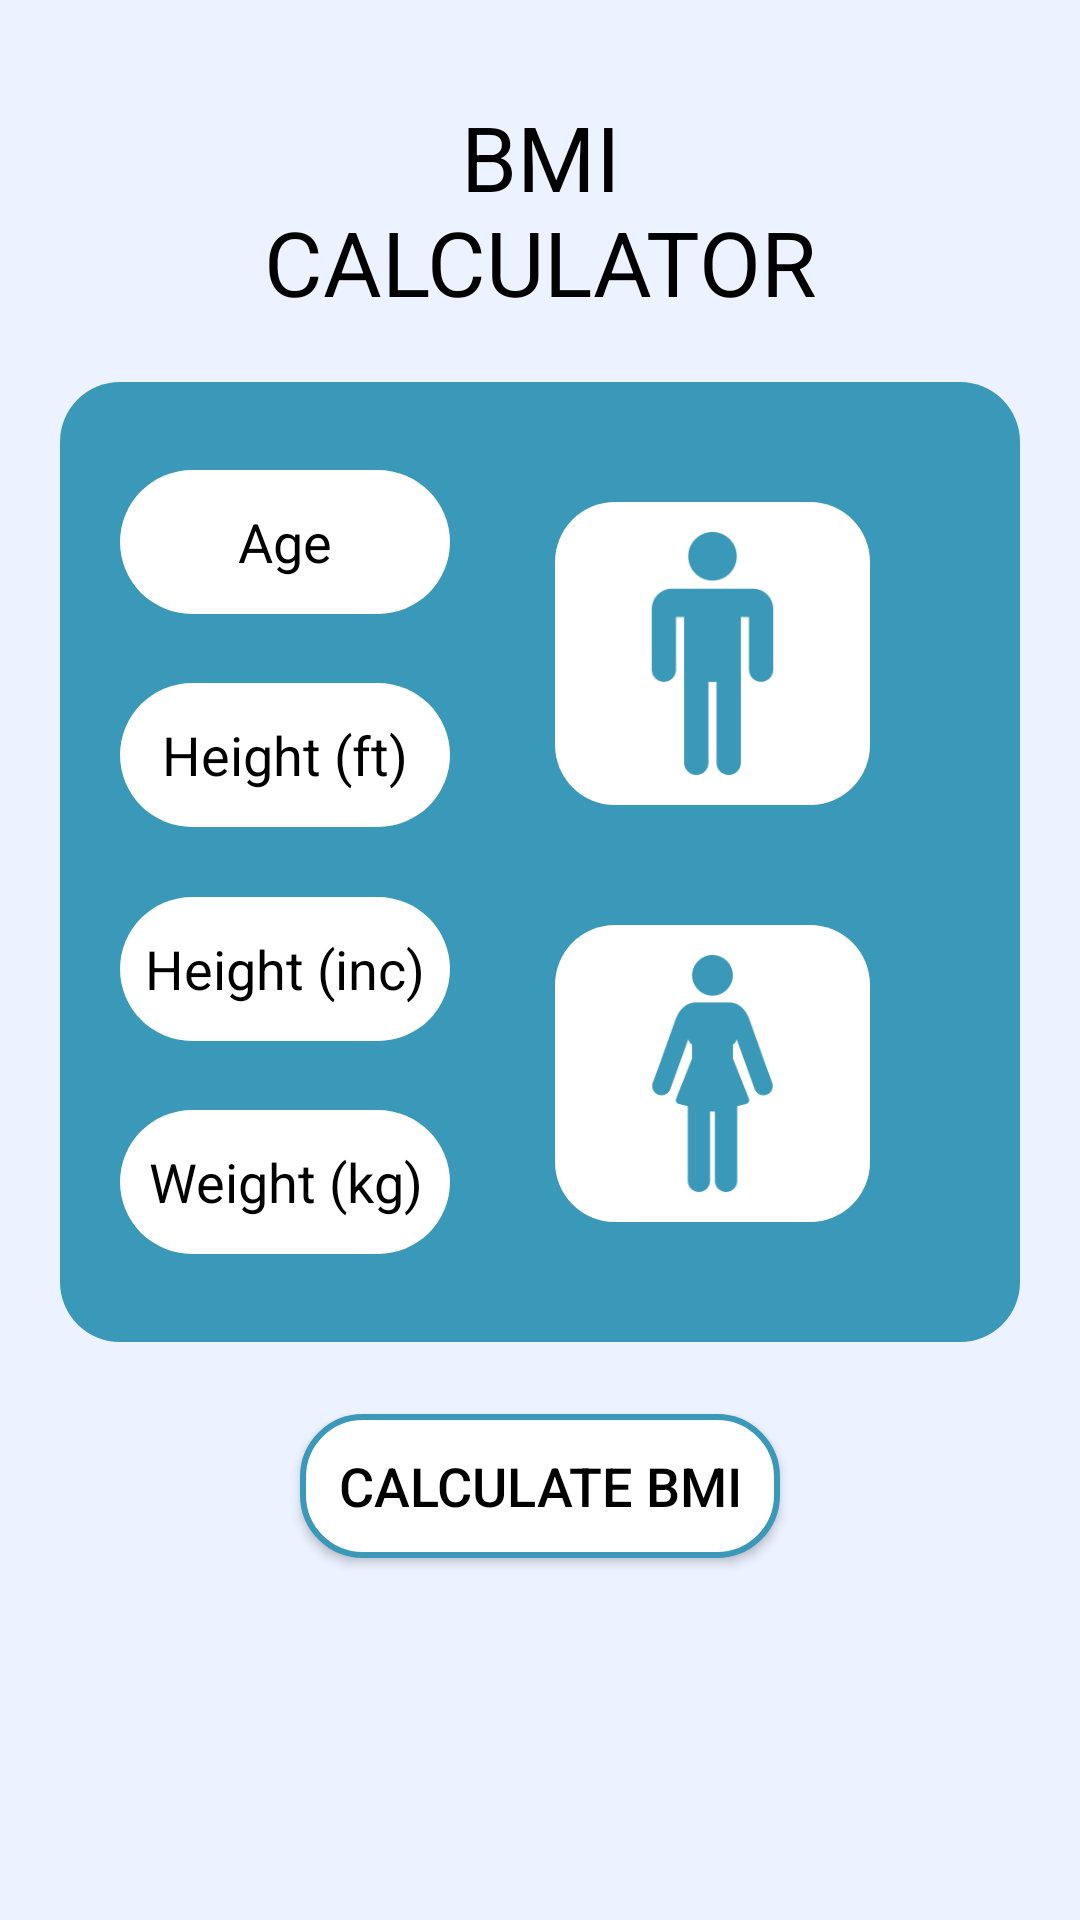

This screen was rendered from an Android layout file. Write that file and the resources it references.
<!-- AndroidManifest.xml: application theme Theme.MC_LAB_HealthCalculator -->
<!-- res/layout/activity_acbmi.xml -->
<?xml version="1.0" encoding="utf-8"?>
<androidx.constraintlayout.widget.ConstraintLayout xmlns:android="http://schemas.android.com/apk/res/android"
    xmlns:app="http://schemas.android.com/apk/res-auto"
    xmlns:tools="http://schemas.android.com/tools"
    android:layout_width="match_parent"
    android:layout_height="match_parent"
    android:background="@drawable/back2"
    tools:context=".acbmi">

    <androidx.constraintlayout.widget.ConstraintLayout
        android:id="@+id/constraintLayout"
        android:layout_width="0dp"
        android:layout_height="320dp"
        android:layout_marginStart="20dp"
        android:layout_marginTop="20dp"
        android:layout_marginEnd="20dp"
        android:background="@drawable/button1"
        app:layout_constraintBottom_toTopOf="@+id/btnbmical"
        app:layout_constraintEnd_toEndOf="parent"
        app:layout_constraintHorizontal_bias="0.0"
        app:layout_constraintStart_toStartOf="parent"
        app:layout_constraintTop_toBottomOf="@+id/textView3"/>

    <androidx.constraintlayout.widget.ConstraintLayout
        android:id="@+id/manlayout"
        android:layout_width="0dp"
        android:layout_height="101dp"
        android:layout_marginStart="35dp"
        android:layout_marginTop="40dp"
        android:layout_marginEnd="50dp"
        android:background="@drawable/gendernonfocus"
        app:layout_constraintEnd_toEndOf="@+id/constraintLayout"
        app:layout_constraintStart_toEndOf="@+id/agetxt"
        app:layout_constraintTop_toTopOf="@+id/constraintLayout">

        <ImageView
            android:id="@+id/imageView3"
            android:layout_width="0dp"
            android:layout_height="0dp"
            android:layout_marginStart="10dp"
            android:layout_marginTop="10dp"
            android:layout_marginEnd="10dp"
            android:layout_marginBottom="10dp"
            app:layout_constraintBottom_toBottomOf="parent"
            app:layout_constraintEnd_toEndOf="parent"
            app:layout_constraintStart_toStartOf="parent"
            app:layout_constraintTop_toTopOf="parent"
            app:srcCompat="@drawable/male1" />

    </androidx.constraintlayout.widget.ConstraintLayout>

    <androidx.constraintlayout.widget.ConstraintLayout
        android:id="@+id/femaillayout"
        android:layout_width="0dp"
        android:layout_height="0dp"
        android:layout_marginStart="35dp"
        android:layout_marginTop="40dp"
        android:layout_marginEnd="50dp"
        android:layout_marginBottom="40dp"
        android:background="@drawable/gendernonfocus"
        app:layout_constraintBottom_toBottomOf="@+id/constraintLayout"
        app:layout_constraintEnd_toEndOf="@+id/constraintLayout"
        app:layout_constraintStart_toEndOf="@+id/heightinctxt"
        app:layout_constraintTop_toBottomOf="@+id/manlayout">

        <ImageView
            android:id="@+id/imageView4"
            android:layout_width="0dp"
            android:layout_height="0dp"
            android:layout_marginStart="10dp"
            android:layout_marginTop="10dp"
            android:layout_marginEnd="10dp"
            android:layout_marginBottom="10dp"
            app:layout_constraintBottom_toBottomOf="parent"
            app:layout_constraintEnd_toEndOf="parent"
            app:layout_constraintStart_toStartOf="parent"
            app:layout_constraintTop_toTopOf="parent"
            app:srcCompat="@drawable/girl2" />
    </androidx.constraintlayout.widget.ConstraintLayout>

    <TextView
        android:id="@+id/textView3"
        android:layout_width="0dp"
        android:layout_height="wrap_content"
        android:layout_marginStart="70dp"
        android:layout_marginTop="32dp"
        android:layout_marginEnd="70dp"
        android:text="BMI CALCULATOR"
        android:textAlignment="center"
        android:textColor="@color/black"
        android:textSize="30sp"
        app:layout_constraintEnd_toEndOf="parent"
        app:layout_constraintStart_toStartOf="parent"
        app:layout_constraintTop_toTopOf="parent" />

    <EditText
        android:id="@+id/agetxt"
        android:layout_width="0dp"
        android:layout_height="48dp"
        android:layout_marginStart="40dp"
        android:layout_marginTop="20dp"
        android:layout_marginEnd="210dp"
        android:layout_marginBottom="7dp"
        android:background="@drawable/textview"
        android:ems="10"
        android:hint="Age"
        android:inputType="number"
        android:textAlignment="center"
        android:textColor="@color/black"
        android:textColorHint="@color/black"
        app:layout_constraintBottom_toTopOf="@+id/heightfttxt"
        app:layout_constraintEnd_toEndOf="parent"
        app:layout_constraintHorizontal_bias="1.0"
        app:layout_constraintStart_toStartOf="parent"
        app:layout_constraintTop_toTopOf="@+id/constraintLayout" />

    <EditText
        android:id="@+id/heightfttxt"
        android:layout_width="0dp"
        android:layout_height="48dp"
        android:layout_marginStart="40dp"
        android:layout_marginTop="7dp"
        android:layout_marginEnd="210dp"
        android:layout_marginBottom="7dp"
        android:background="@drawable/textview"
        android:ems="10"
        android:hint="Height (ft)"
        android:inputType="number"
        android:textAlignment="center"
        android:textColor="@color/black"
        android:textColorHint="@color/black"
        app:layout_constraintBottom_toTopOf="@+id/heightinctxt"
        app:layout_constraintEnd_toEndOf="parent"
        app:layout_constraintHorizontal_bias="0.0"
        app:layout_constraintStart_toStartOf="parent"
        app:layout_constraintTop_toBottomOf="@+id/agetxt" />

    <EditText
        android:id="@+id/heightinctxt"
        android:layout_width="0dp"
        android:layout_height="48dp"
        android:layout_marginStart="40dp"
        android:layout_marginTop="7dp"
        android:layout_marginEnd="210dp"
        android:layout_marginBottom="7dp"
        android:background="@drawable/textview"
        android:ems="10"
        android:hint="Height (inc)"
        android:inputType="number"
        android:textAlignment="center"
        android:textColor="@color/black"
        android:textColorHint="@color/black"
        app:layout_constraintBottom_toTopOf="@+id/weighttxt"
        app:layout_constraintEnd_toEndOf="parent"
        app:layout_constraintHorizontal_bias="1.0"
        app:layout_constraintStart_toStartOf="parent"
        app:layout_constraintTop_toBottomOf="@+id/heightfttxt" />

    <EditText
        android:id="@+id/weighttxt"
        android:layout_width="0dp"
        android:layout_height="48dp"
        android:layout_marginStart="40dp"
        android:layout_marginTop="7dp"
        android:layout_marginEnd="210dp"
        android:layout_marginBottom="20dp"
        android:background="@drawable/textview"
        android:ems="10"
        android:hint="Weight (kg)"
        android:inputType="number"
        android:textAlignment="center"
        android:textColor="@color/black"
        android:textColorHint="@color/black"
        app:layout_constraintBottom_toBottomOf="@+id/constraintLayout"
        app:layout_constraintEnd_toEndOf="parent"
        app:layout_constraintHorizontal_bias="1.0"
        app:layout_constraintStart_toStartOf="parent"
        app:layout_constraintTop_toBottomOf="@+id/heightinctxt" />

    <Button
        android:id="@+id/btnbmical"
        android:layout_width="0dp"
        android:layout_height="wrap_content"
        android:layout_marginStart="100dp"
        android:layout_marginTop="24dp"
        android:layout_marginEnd="100dp"
        android:layout_marginBottom="5dp"
        android:background="@drawable/button_outline"
        android:text="Calculate BMI"
        android:textColor="@color/black"
        android:textSize="18sp"
        app:layout_constraintBottom_toTopOf="@+id/resultlayout"
        app:layout_constraintEnd_toEndOf="parent"
        app:layout_constraintStart_toStartOf="parent"
        app:layout_constraintTop_toBottomOf="@+id/constraintLayout" />

    <androidx.constraintlayout.widget.ConstraintLayout
        android:id="@+id/resultlayout"
        android:layout_width="0dp"
        android:layout_height="0dp"
        android:layout_marginStart="40dp"
        android:layout_marginTop="15dp"
        android:layout_marginEnd="40dp"
        android:layout_marginBottom="30dp"
        android:background="@drawable/bmiresult"
        app:layout_constraintBottom_toBottomOf="parent"
        app:layout_constraintEnd_toEndOf="parent"
        app:layout_constraintHorizontal_bias="0.0"
        app:layout_constraintStart_toStartOf="parent"
        app:layout_constraintTop_toBottomOf="@+id/btnbmical">

        <TextView
            android:id="@+id/bmiresult"
            android:layout_width="0dp"
            android:layout_height="0dp"
            android:layout_marginStart="10dp"
            android:layout_marginTop="60dp"
            android:layout_marginEnd="50dp"
            android:layout_marginBottom="60dp"
            android:gravity="center_horizontal|center_vertical"
            android:text="Result"
            android:textAlignment="center"
            android:textSize="20sp"
            android:textStyle="bold"
            app:layout_constraintBottom_toBottomOf="parent"
            app:layout_constraintEnd_toEndOf="parent"
            app:layout_constraintStart_toEndOf="@+id/imageView"
            app:layout_constraintTop_toTopOf="parent" />

        <ImageView
            android:id="@+id/imageView"
            android:layout_width="0dp"
            android:layout_height="0dp"
            android:layout_marginStart="2dp"
            android:layout_marginTop="12dp"
            android:layout_marginBottom="15dp"
            app:layout_constraintBottom_toBottomOf="parent"
            app:layout_constraintEnd_toStartOf="@+id/bmiresult"
            app:layout_constraintStart_toStartOf="parent"
            app:layout_constraintTop_toTopOf="parent"
            app:srcCompat="@drawable/man" />
    </androidx.constraintlayout.widget.ConstraintLayout>

</androidx.constraintlayout.widget.ConstraintLayout>
<!-- resources referenced by this layout -->
<resources>
  <color name="black">#FF000000</color>
  <!-- drawable back2 (drawable) -->
  <?xml version="1.0" encoding="utf-8"?>
  <shape xmlns:android="http://schemas.android.com/apk/res/android" android:shape="rectangle">
      <solid android:color="#ECF2FF"/>
  
  
  </shape>
  <!-- drawable button1 (drawable) -->
  <?xml version="1.0" encoding="utf-8"?>
  <shape xmlns:android="http://schemas.android.com/apk/res/android" android:shape="rectangle">
      <solid android:color="#3A98B9"/>
      <corners android:radius="20dp"/>
  
  </shape>
  <!-- drawable button_outline (drawable) -->
  <?xml version="1.0" encoding="utf-8"?>
  <shape xmlns:android="http://schemas.android.com/apk/res/android" android:shape="rectangle">
  <stroke android:color="#3A98B9" android:width="2dp"/>
      <corners android:radius="20dp"/>
      <solid android:color="@color/white"/>
  
  
  </shape>
  <!-- drawable gendernonfocus (drawable) -->
  <?xml version="1.0" encoding="utf-8"?>
  <shape xmlns:android="http://schemas.android.com/apk/res/android" android:shape="rectangle">
  <solid android:color="@color/white"/>
  
      <corners android:radius="20dp"/>
  </shape>
  <!-- drawable girl2: png bitmap (drawable, 11409 bytes) -->
  <!-- drawable male1: png bitmap (drawable, 7119 bytes) -->
  <!-- drawable textview (drawable) -->
  <?xml version="1.0" encoding="utf-8"?>
  <shape xmlns:android="http://schemas.android.com/apk/res/android" android:shape="rectangle">
  <solid android:color="@color/white"/>
      <corners android:radius="50dp"/>
  
  </shape>
  <style name="Theme.MC_LAB_HealthCalculator" parent="Theme.AppCompat.DayNight.NoActionBar">
          
          <item name="colorPrimary">@color/purple_500</item>
          <item name="colorPrimaryVariant">@color/purple_700</item>
          <item name="colorOnPrimary">@color/white</item>
          
          <item name="colorSecondary">@color/teal_200</item>
          <item name="colorSecondaryVariant">@color/teal_700</item>
          <item name="colorOnSecondary">@color/black</item>
          
          <item name="android:statusBarColor">?attr/colorPrimaryVariant</item>
          
      </style>
  <color name="white">#FFFFFFFF</color>
  <color name="purple_500">#FF6200EE</color>
  <color name="purple_700">#FF3700B3</color>
  <color name="teal_200">#FF03DAC5</color>
  <color name="teal_700">#FF018786</color>
</resources>
